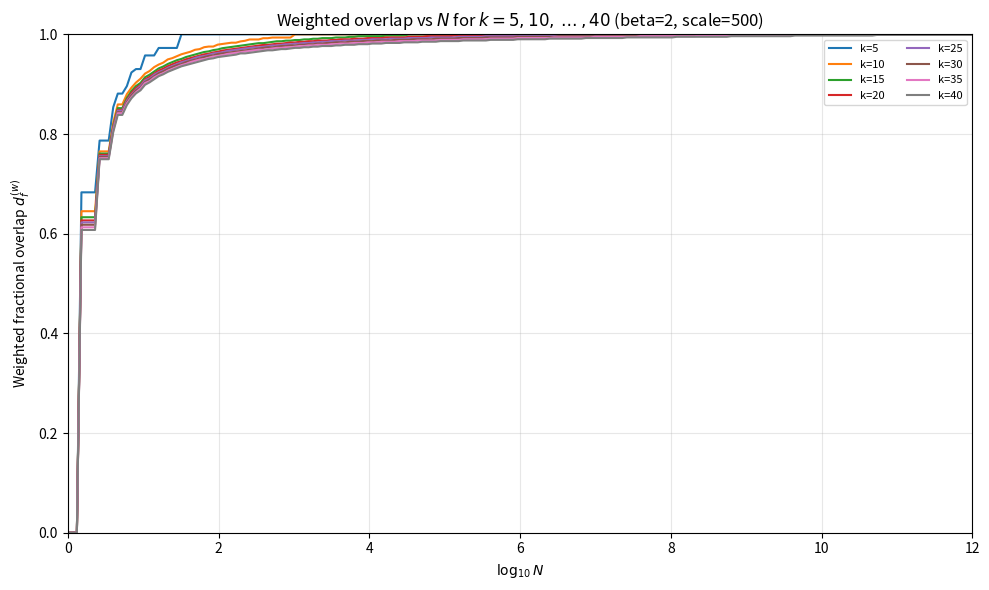

Write Python code to recreate this figure.
# AI-assisted experimental code; full human and mathematical review is not established.
"""Count weighted binary-feature balls using integer subset-sum dynamic programming.

Feature i has real weight i**(-beta), for i=1..k, rounded to a positive integer
after multiplication by scale. Counts are exact for those rounded weights.
The reported overlap proxy uses their radius divided by the real total weight.
"""
import math
from functools import lru_cache

import numpy as np
import matplotlib.pyplot as plt


# -------- base helpers for weighted metric --------

def semantic_diameter(k: int, beta: float) -> float:
    """
    S_k(beta) = sum_{i=0}^{k-1} (i+1)^(-beta)
    Maximum possible weighted distance between two k-bit strings.
    """
    return sum((i + 1) ** (-beta) for i in range(k))


def integer_weights(k: int, beta: float, scale: int) -> list[int]:
    """
    Discretize weights w_i = (i+1)^(-beta) to positive integers.

    We use:
        w_i_int = max(1, round(scale * (i+1)^(-beta)))

    so that:
        sum(w_i_int) / scale ~ S_k(beta)
    """
    if k < 0 or int(k) != k or scale <= 0 or int(scale) != scale or not math.isfinite(beta) or beta < 0:
        raise ValueError("Require integer k >= 0, integer scale > 0, and finite beta >= 0")
    weights = []
    for i in range(int(k)):
        w_real = (i + 1) ** (-beta)
        w_int = int(round(scale * w_real))
        if w_int <= 0:
            w_int = 1
        weights.append(w_int)
    return weights


# -------- combinatorics for weighted balls (no normal approx) --------

@lru_cache(maxsize=None)
def weighted_cumulative_counts(k: int, beta: float, scale: int) -> list[int]:
    """
    DP over subsets to count, for each integer weighted radius r_int, how many
    bitstrings have weighted distance <= r_int from 0...0, using discretized weights.

    Returns a list `cum` of length W_tot+1, where:
        cum[r_int] = number of subsets with total integer weight <= r_int.

    This is exact *for the discretized weights*.
    """
    weights = integer_weights(k, beta, scale)
    if k == 0:
        return [1]  # only the empty string
    W_tot = sum(weights)

    # dp[s] = number of subsets with exact integer weight s
    dp = [0] * (W_tot + 1)
    dp[0] = 1

    for w in weights:
        # typical knapsack-style DP: iterate backwards to avoid double-counting
        for s in range(W_tot, w - 1, -1):
            dp[s] += dp[s - w]

    # cumulative counts: cum[r] = sum_{s<=r} dp[s]
    cum = [0] * (W_tot + 1)
    running = 0
    for s in range(W_tot + 1):
        running += dp[s]
        cum[s] = running

    return cum


def weighted_ball_volume(k: int, beta: float, scale: int, r_int: int) -> int:
    """
    V_beta(k, r_int) = number of bitstrings within integer weighted radius r_int.
    """
    cum = weighted_cumulative_counts(k, beta, scale)
    if r_int < 0:
        return 0
    r_int = min(r_int, len(cum) - 1)
    return cum[r_int]


def min_weighted_radius_for_covering(k: int, N: int, beta: float, scale: int) -> int:
    """
    Given semantic dimension k, number of stories N, and weighting beta,
    find the smallest integer radius r_int such that

        V_beta(k, r_int) >= 2^k / N

    where V_beta is the weighted ball volume using discretized weights.
    """
    if k < 0 or int(k) != k or N <= 0 or int(N) != N:
        raise ValueError("Require integer k >= 0 and integer N > 0")
    if k == 0:
        return 0

    k, N = int(k), int(N)
    target = 1 << k  # Compare integer counts without floating-point overflow.
    cum = weighted_cumulative_counts(k, beta, scale)

    for r_int, vol in enumerate(cum):
        if vol * N >= target:
            return r_int
    return len(cum) - 1


def fractional_overlap_weighted(k: int, N: int, beta: float, scale: int) -> float:
    """
    Weighted fractional overlap:

        d_f^{(w)} = 1 - R / S_k(beta),

    where R is the (real) weighted covering radius corresponding to
    the integer radius r_int returned by min_weighted_radius_for_covering.
    """
    if k < 0 or int(k) != k or N <= 0 or int(N) != N:
        raise ValueError("Require integer k >= 0 and integer N > 0")
    if k == 0:
        return 0.0

    # real diameter
    S_k = semantic_diameter(k, beta)
    if S_k <= 0:
        return 0.0

    r_int = min_weighted_radius_for_covering(k, N, beta, scale)
    R_real = r_int / float(scale)

    d_f_w = 1.0 - R_real / S_k
    # numeric safety
    if d_f_w < 0.0:
        d_f_w = 0.0
    if d_f_w > 1.0:
        d_f_w = 1.0
    return d_f_w


# -------- weighted heatmap: x = log10 N, y = k --------

def plot_weighted_overlap_heatmap(
    beta: float = 1.0,
    scale: int = 200,
    k_values=None,
    log10N_values=None,
    figsize=(8, 6),
):
    """
    Heatmap of d_f^{(w)} as a function of log10 N (x-axis) and k (y-axis),
    for a given beta and discretization scale.

    scale controls the resolution of the discrete approximation:
    larger scale -> more accurate, but slower DP.
    """
    if k_values is None:
        k_values = np.arange(5, 41, 5)  # keep k modest; DP cost grows with k and scale

    if log10N_values is None:
        log10N_values = np.linspace(0, 9, 91)  # 1 to 1e9

    k_values = np.array(k_values, dtype=int)
    log10N_values = np.array(log10N_values, dtype=float)

    d_f_matrix = np.zeros((len(k_values), len(log10N_values)))

    for i, k in enumerate(k_values):
        for j, logN in enumerate(log10N_values):
            N = int(round(10 ** logN))
            d_f_matrix[i, j] = fractional_overlap_weighted(k, N, beta, scale)

    plt.figure(figsize=figsize)
    im = plt.imshow(
        d_f_matrix,
        origin="lower",
        aspect="auto",
        extent=[
            log10N_values[0], log10N_values[-1],
            k_values[0],      k_values[-1],
        ],
        vmin=0, vmax=1,
    )
    cbar = plt.colorbar(im)
    cbar.set_label(r"Weighted fractional overlap $d_f^{(w)}$")

    plt.xlabel(r"$\log_{10} N$")
    plt.ylabel("Semantic bits $k$")
    plt.title(
        rf"Weighted overlap $d_f^{{(w)}}$ vs $\log_{{10}} N$ and $k$ (beta={beta}, scale={scale})"
    )
    plt.tight_layout()
    return plt.gcf()


# -------- weighted cross-sections: d_f^{(w)} vs log10 N for many k --------

def plot_weighted_overlap_vs_N_every_5_k(
    beta: float = 1.0,
    scale: int = 200,
    log10N_min=0,
    log10N_max=12,
    num_points=200,
    figsize=(10, 6),
):
    """
    Plot d_f^{(w)} vs log10(N) for k = 5, 10, ..., 40 at a fixed beta.
    We keep k <= 40 by default because the DP cost grows with k and 'scale'.
    """
    k_list = list(range(5, 41, 5))
    log10N_values = np.linspace(log10N_min, log10N_max, num_points)

    plt.figure(figsize=figsize)

    global_max_x = 0.0

    for k in k_list:
        xs = []
        ys = []
        for logN in log10N_values:
            N = int(round(10 ** logN))
            val = fractional_overlap_weighted(k, N, beta, scale)
            xs.append(logN)
            ys.append(val)

        valid_indices = [idx for idx, v in enumerate(ys) if v < 1.0]
        if valid_indices:
            last_valid_index = valid_indices[-1]
            max_x_for_k = xs[last_valid_index]
            global_max_x = max(global_max_x, max_x_for_k)

        plt.plot(xs, ys, label=f"k={k}")

    if global_max_x > 0:
        plt.xlim(0, global_max_x)
    else:
        plt.xlim(log10N_min, log10N_max)

    plt.xlabel(r"$\log_{10} N$")
    plt.ylabel(r"Weighted fractional overlap $d_f^{(w)}$")
    plt.ylim(0, 1)
    plt.grid(alpha=0.3)
    plt.title(
        rf"Weighted overlap vs $N$ for $k = 5, 10, \dots, 40$ (beta={beta}, scale={scale})"
    )
    plt.legend(ncol=2, fontsize=8)
    plt.tight_layout()
    return plt.gcf()


if __name__ == "__main__":
    plot_weighted_overlap_vs_N_every_5_k(beta=2, scale=500)
    plt.show()
